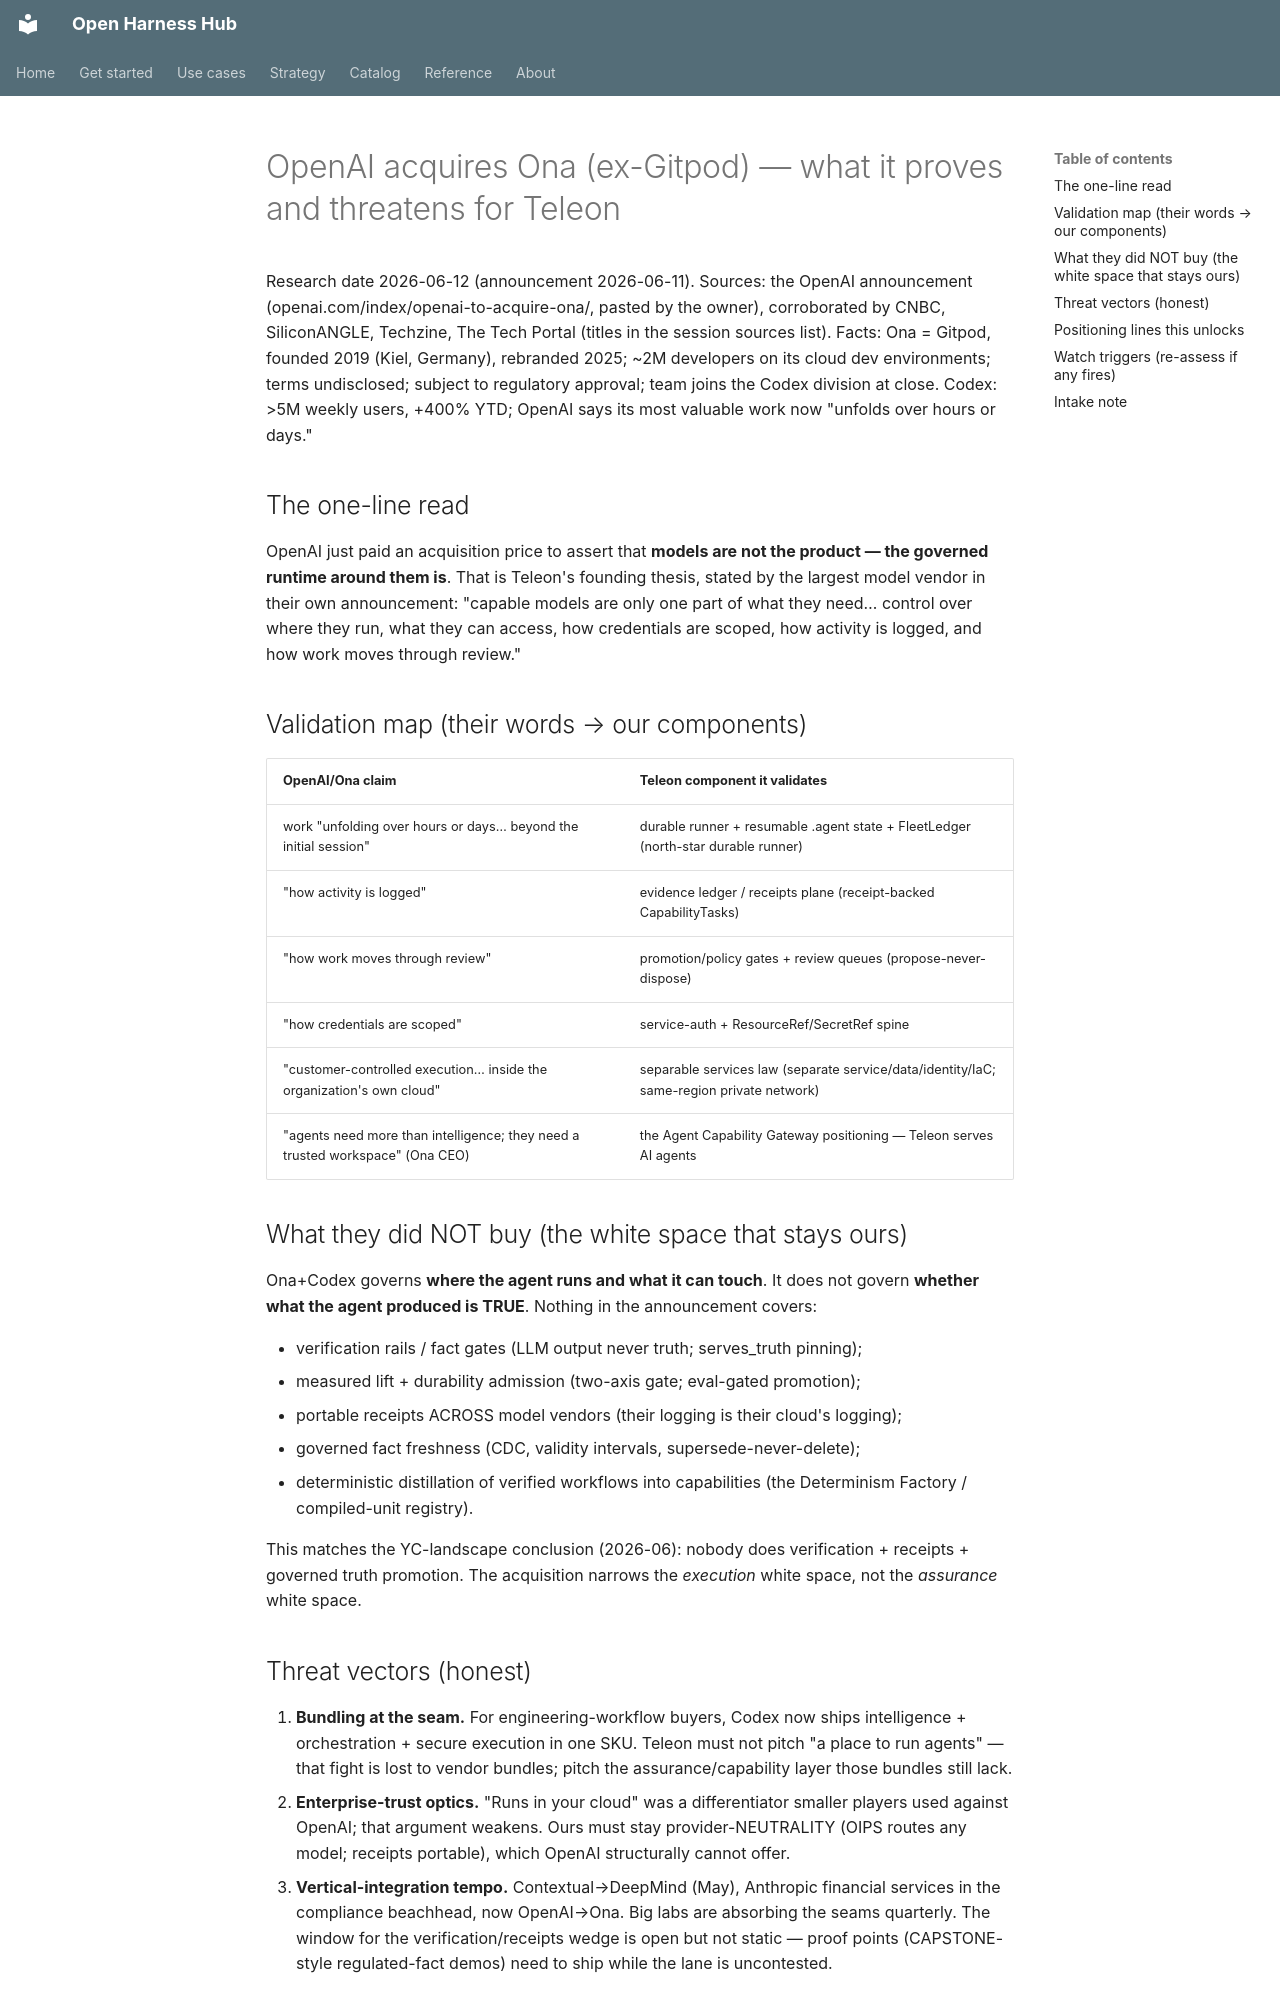

repository: Amarel-Taylor-Scott/open-harness-hub · page: research/openai-ona-acquisition-2026-06-11/index.html · generator: mkdocs

# OpenAI acquires Ona (ex-Gitpod) — what it proves and threatens for Teleon

Research date 2026-06-12 (announcement 2026-06-11). Sources: the OpenAI announcement
(openai.com/index/openai-to-acquire-ona/, pasted by the owner), corroborated by CNBC,
SiliconANGLE, Techzine, The Tech Portal (titles in the session sources list). Facts:
Ona = Gitpod, founded 2019 (Kiel, Germany), rebranded 2025; ~2M developers on its
cloud dev environments; terms undisclosed; subject to regulatory approval; team joins
the Codex division at close. Codex: >5M weekly users, +400% YTD; OpenAI says its most
valuable work now "unfolds over hours or days."

## The one-line read

OpenAI just paid an acquisition price to assert that **models are not the product —
the governed runtime around them is**. That is Teleon's founding thesis, stated by the
largest model vendor in their own announcement: "capable models are only one part of
what they need… control over where they run, what they can access, how credentials are
scoped, how activity is logged, and how work moves through review."

## Validation map (their words → our components)

| OpenAI/Ona claim | Teleon component it validates |
|---|---|
| work "unfolding over hours or days… beyond the initial session" | durable runner + resumable .agent state + FleetLedger (north-star durable runner) |
| "how activity is logged" | evidence ledger / receipts plane (receipt-backed CapabilityTasks) |
| "how work moves through review" | promotion/policy gates + review queues (propose-never-dispose) |
| "how credentials are scoped" | service-auth + ResourceRef/SecretRef spine |
| "customer-controlled execution… inside the organization's own cloud" | separable services law (separate service/data/identity/IaC; same-region private network) |
| "agents need more than intelligence; they need a trusted workspace" (Ona CEO) | the Agent Capability Gateway positioning — Teleon serves AI agents |

## What they did NOT buy (the white space that stays ours)

Ona+Codex governs **where the agent runs and what it can touch**. It does not govern
**whether what the agent produced is TRUE**. Nothing in the announcement covers:

- verification rails / fact gates (LLM output never truth; serves_truth pinning);
- measured lift + durability admission (two-axis gate; eval-gated promotion);
- portable receipts ACROSS model vendors (their logging is their cloud's logging);
- governed fact freshness (CDC, validity intervals, supersede-never-delete);
- deterministic distillation of verified workflows into capabilities (the
  Determinism Factory / compiled-unit registry).

This matches the YC-landscape conclusion (2026-06): nobody does
verification + receipts + governed truth promotion. The acquisition narrows the
*execution* white space, not the *assurance* white space.
